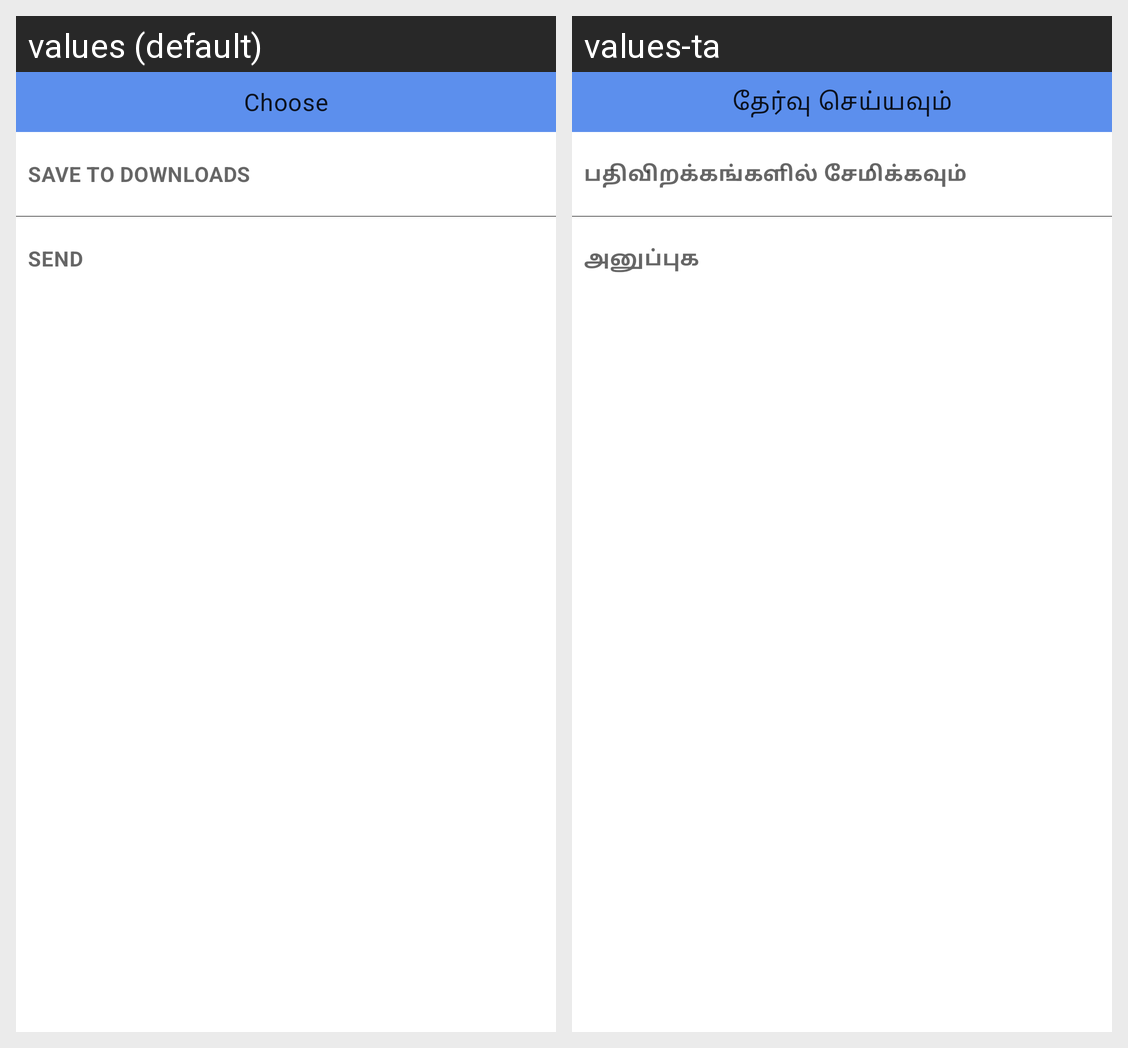

Here is an Android app screen in its default locale and in the app's own translations. Write out the translated-string differences for the strings that appear on this screen.
Android screen res/layout/bottom_sheet.xml rendered under 2 locales, left to right: values (default), values-ta. Device: Nexus 5 (rendered at 1080×1920; each locale shown at half size, 540×960, under a caption strip naming it); theme AppTheme.Green.
Strings drawn on this screen, with the default value and each locale's value (text and hints the layout hard-codes, and strings that could not be matched under every locale, appear in the picture but are not listed):

share_via
  values: Choose
  values-ta: தேர்வு செய்யவும்

download
  values: Save to Downloads
  values-ta: பதிவிறக்கங்களில் சேமிக்கவும்

send
  values: Send
  values-ta: அனுப்புக
